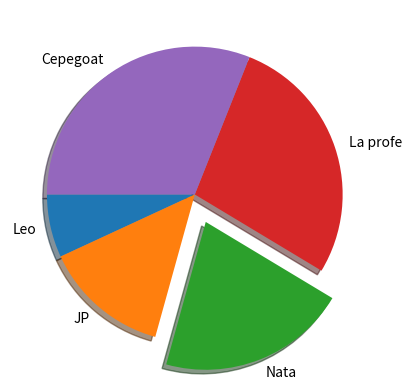

Here is the Python script that generated this plot:
import matplotlib.pyplot as plt
x=[2,4,6,8,9]
y=["Leo","JP","Nata","La profe","Cepegoat"]
ex=(0,0,0.2,0,0)
plt.pie(x,labels=y,explode=ex,shadow=True,startangle=180)
plt.show()
